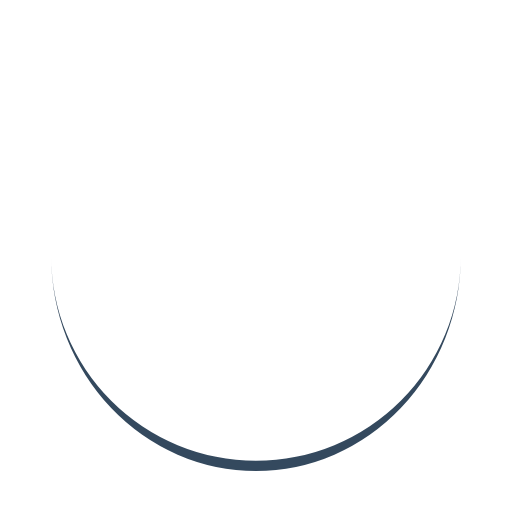
t = 0.00 s
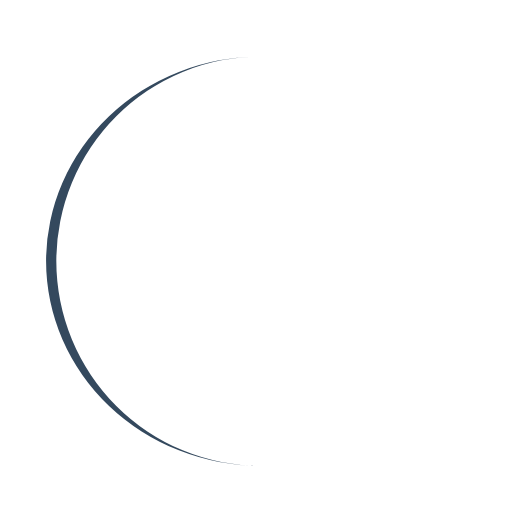
t = 0.25 s
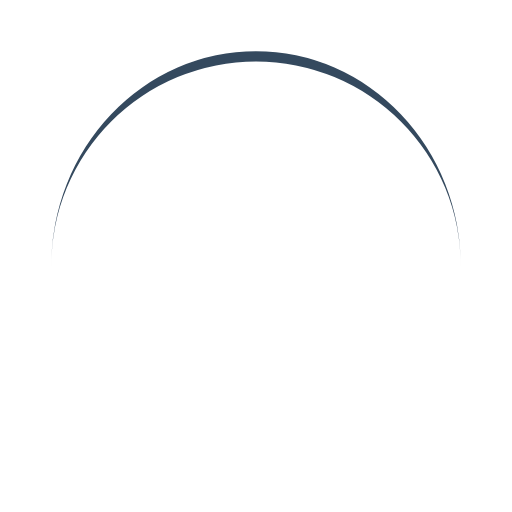
t = 0.50 s
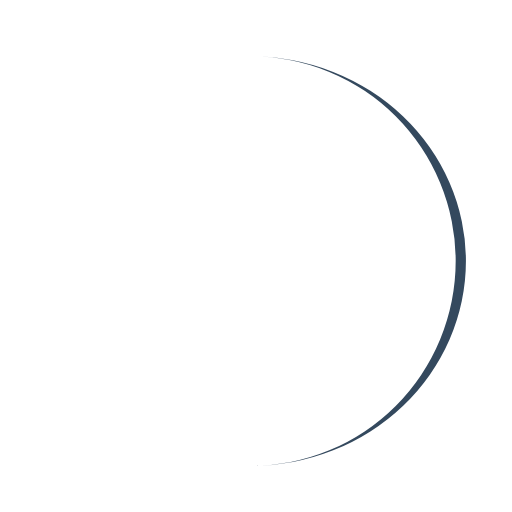
t = 0.75 s

The animated SVG that drew these frames (rendered in a browser with its animation timeline set to each time). Animation: 1 SMIL element (animateTransform=1); one cycle of 1.00 s, repeats indefinitely.

<svg width="200px"  height="200px"  xmlns="http://www.w3.org/2000/svg" viewBox="0 0 100 100" preserveAspectRatio="xMidYMid" class="lds-eclipse">
    <path ng-attr-d="{{config.pathCmd}}" ng-attr-fill="{{config.color}}" stroke="none" d="M10 50A40 40 0 0 0 90 50A40 42 0 0 1 10 50" fill="#34495e" transform="rotate(264 50 51)">
      <animateTransform attributeName="transform" type="rotate" calcMode="linear" values="0 50 51;360 50 51" keyTimes="0;1" dur="1s" begin="0s" repeatCount="indefinite"></animateTransform>
    </path>
  </svg>